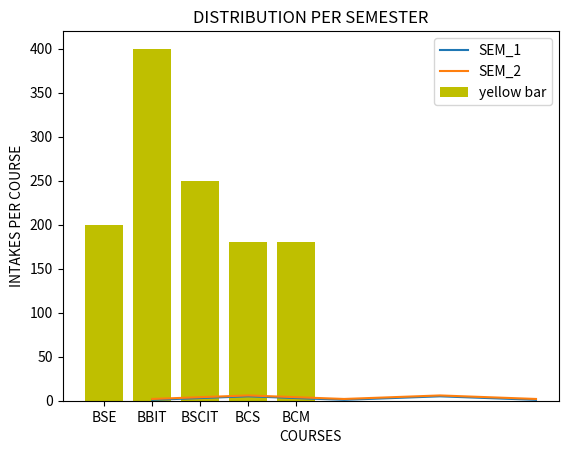

Source code (Python):
#Charting in Collaboratory
import matplotlib.pyplot as plt #package used for plotting charts

x = [1,2,3,4,5,6,7,8,9]
y1 = [1,3,5,3,1,3,5,3,1]
y2 = [2,4,6,4,2,4,6,4,2]

plt.plot(x, y1, label="SEM_1")
plt.plot(x, y2, label="SEM_2")
plt.legend()
plt.title("DISTRIBUTION PER SEMESTER")
plt.xlabel("X_axis")
plt.ylabel("Y_axis")
plt.show()


#plotting bars
x1 = ["BSE", "BBIT", "BSCIT", "BCS", "BCM"]
y1 = [200, 400, 250, 180, 180]
plt.bar(x1, y1, label="yellow bar", color="y")
plt.xlabel("COURSES")
plt.ylabel("INTAKES PER COURSE")
plt.legend()
plt.show()